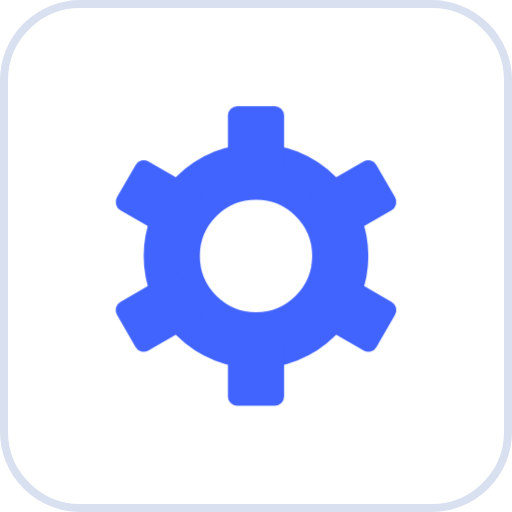
t = 0.00 s
t = 0.36 s: frame unchanged from t = 0.00 s, image omitted
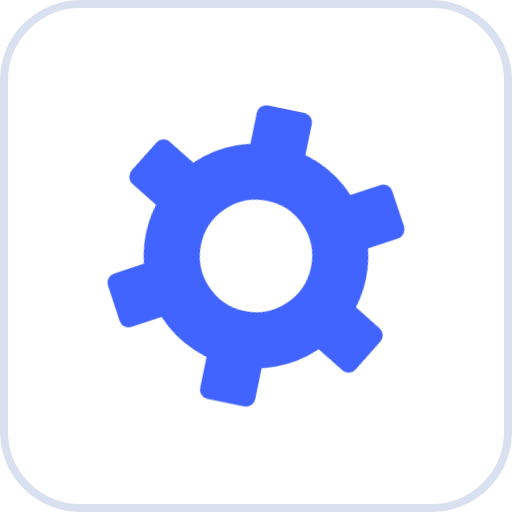
t = 0.72 s
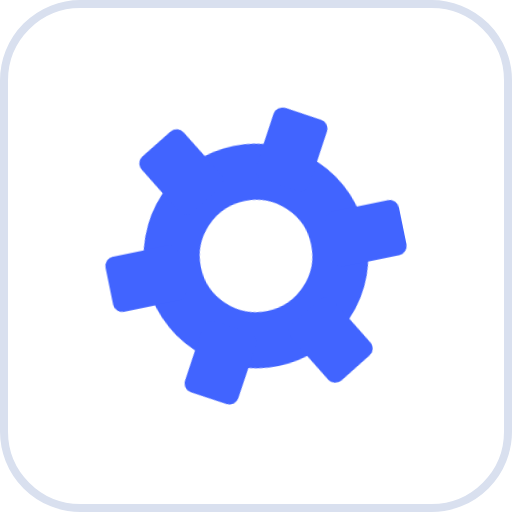
t = 1.20 s
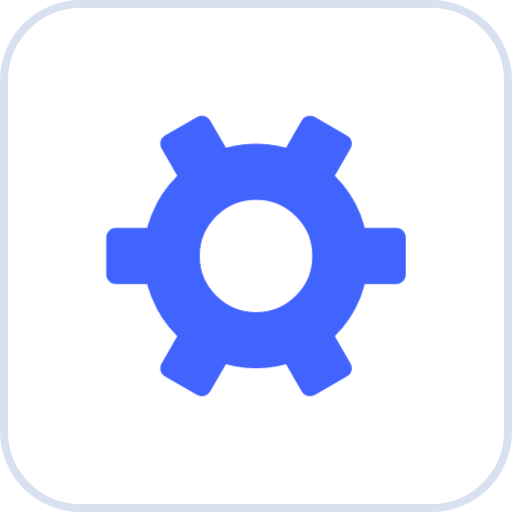
t = 1.56 s
t = 2.04 s: frame unchanged from t = 1.20 s, image omitted

The animated SVG that drew these frames (rendered in a browser with its animation timeline set to each time). Animation: 1 CSS @keyframes rule; one cycle of 2.40 s, repeats indefinitely.

<svg xmlns="http://www.w3.org/2000/svg" viewBox="0 0 64 64" role="img" aria-label="Chuyển động · Thiết lập — xanh trên trắng"><style>.motion{transform-origin:16px 16px;animation:signal 2.4s ease-in-out infinite}@keyframes signal{0%,20%,100%{transform:rotate(0)}60%,80%{transform:rotate(90deg)}}@media(prefers-reduced-motion:reduce){.motion{animation:none}}</style><rect x=".5" y=".5" width="63" height="63" rx="9.55" fill="#FFFFFF" stroke="#D9E0EF"/><g transform="translate(13.277611940298506 13.277611940298506) scale(1.1701492537313434)" color="#4164FF" style="--cutout:#FFFFFF"><g class="motion"><circle cx="16" cy="16" r="9" fill="none" stroke="currentColor" stroke-width="6"/><g transform="rotate(0 16 16)"><rect x="13" y="0" width="6" height="8" rx="1" fill="currentColor"/></g><g transform="rotate(60 16 16)"><rect x="13" y="0" width="6" height="8" rx="1" fill="currentColor"/></g><g transform="rotate(120 16 16)"><rect x="13" y="0" width="6" height="8" rx="1" fill="currentColor"/></g><g transform="rotate(180 16 16)"><rect x="13" y="0" width="6" height="8" rx="1" fill="currentColor"/></g><g transform="rotate(240 16 16)"><rect x="13" y="0" width="6" height="8" rx="1" fill="currentColor"/></g><g transform="rotate(300 16 16)"><rect x="13" y="0" width="6" height="8" rx="1" fill="currentColor"/></g></g></g></svg>
